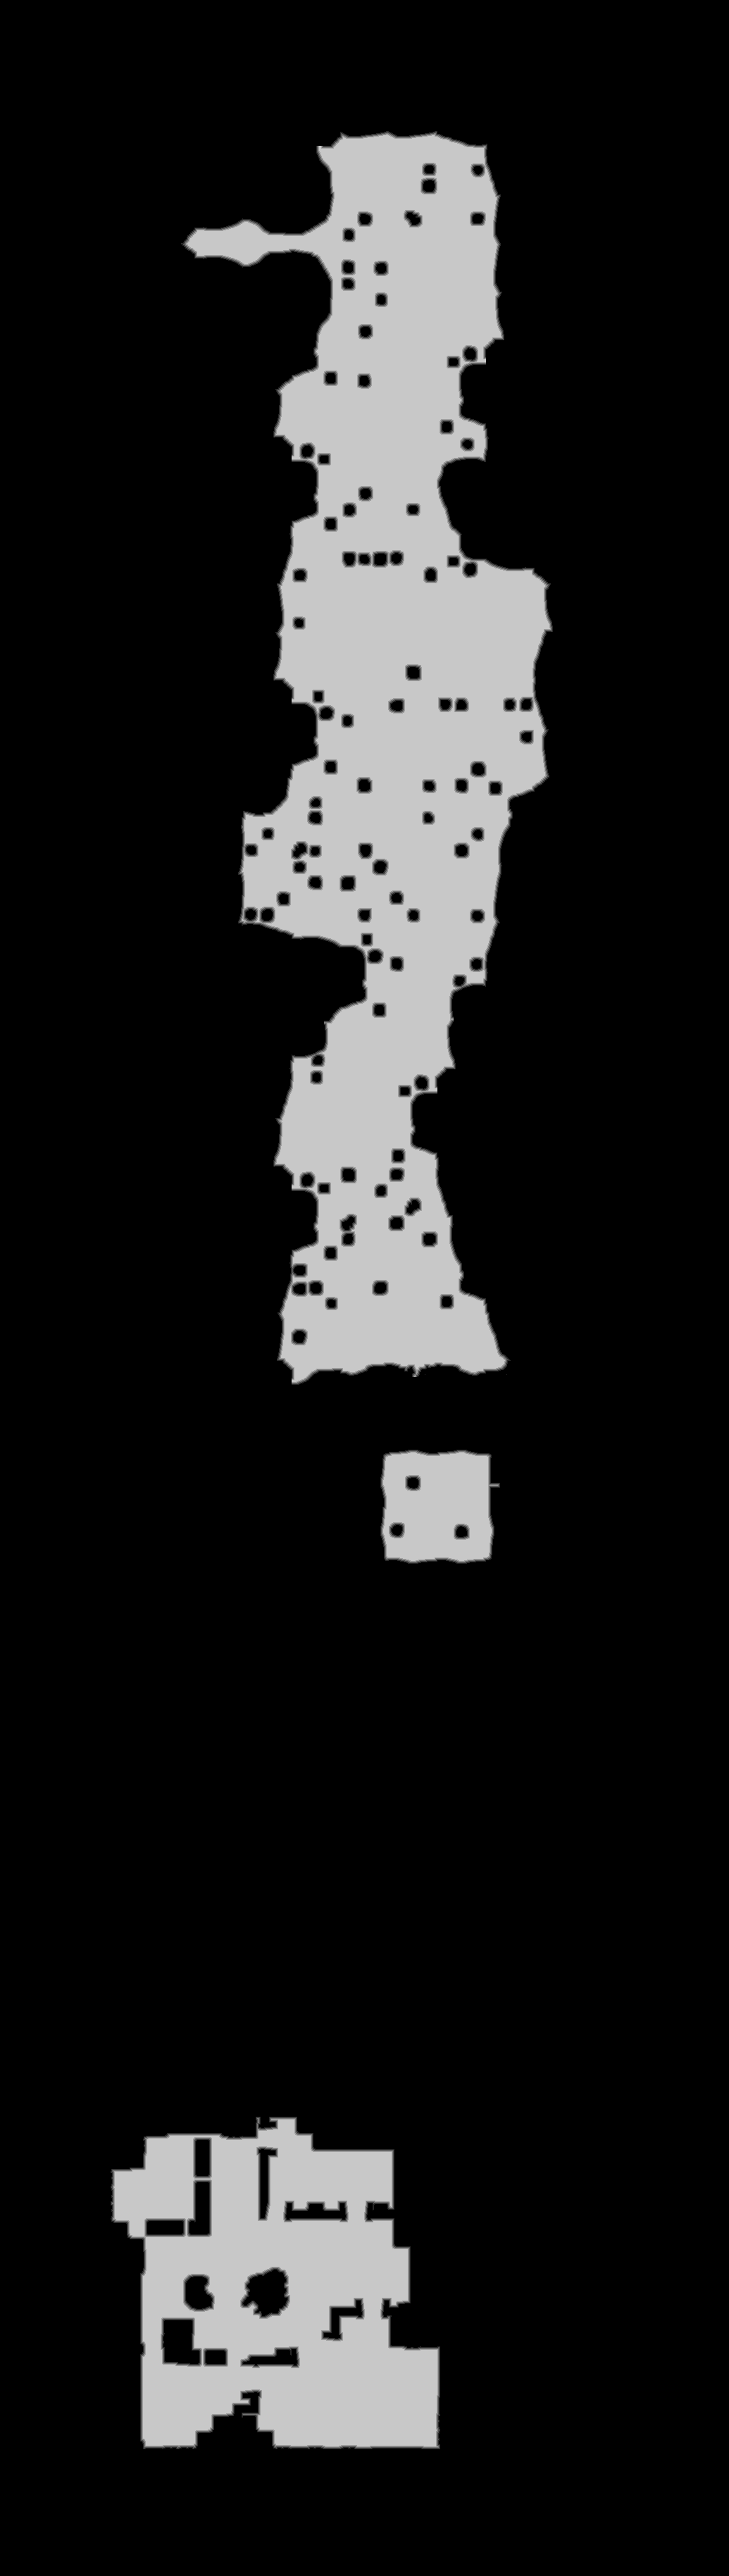

Values plotted in this chart, from the file beside it:
source	tdt_hull melee
truth	truth_23cf092bbf0.tsv
width	1035
height	3657
nibble	0	3143004
nibble	1	18151
nibble	2	18928
nibble	3	19655
nibble	4	20219
nibble	5	565038
